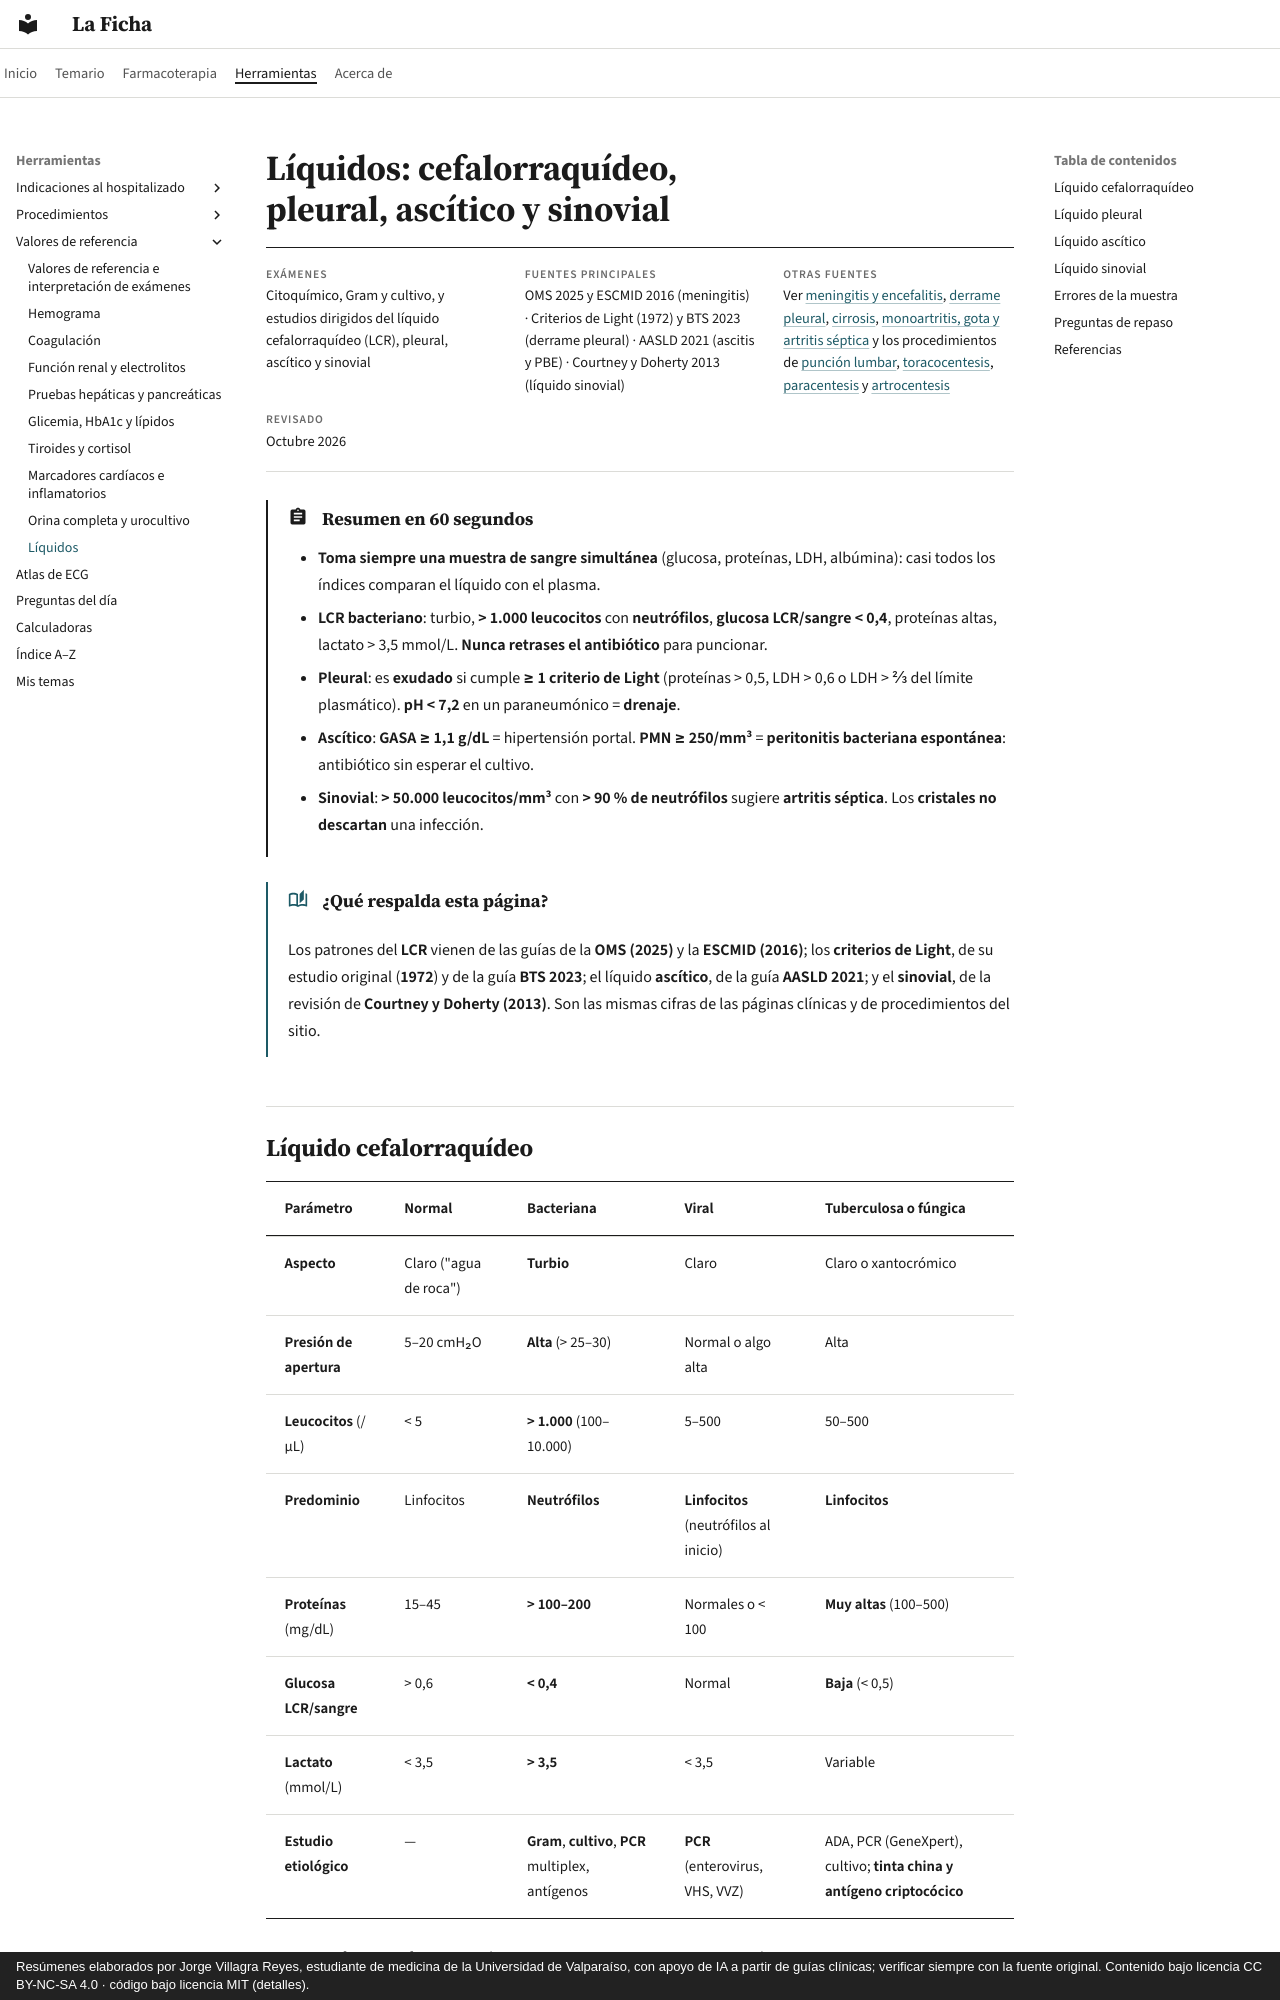

repository: jorgevillagrareyes-dotcom/laficha · page: valores/liquidos.html · generator: mkdocs · copyright: Resúmenes elaborados por Jorge Villagra Reyes, estudiante de medicina de la Universidad de Valparaíso, con apoyo de IA a partir de guías clínicas; verificar siempre con la fuente original. Contenido bajo licencia CC BY-NC-SA 4.0 · código bajo licencia MIT (detalles).

# Líquidos: cefalorraquídeo, pleural, ascítico y sinovial

<div class="ficha" markdown>

**Exámenes**
Citoquímico, Gram y cultivo, y estudios dirigidos del líquido cefalorraquídeo (LCR), pleural, ascítico y sinovial

**Fuentes principales**
OMS 2025 y ESCMID 2016 (meningitis) · Criterios de Light (1972) y BTS 2023 (derrame pleural) · AASLD 2021 (ascitis y PBE) · Courtney y Doherty 2013 (líquido sinovial)

**Otras fuentes**
Ver [meningitis y encefalitis](../infectologia/meningitis-y-encefalitis.md), [derrame pleural](../respiratorio/derrame-pleural.md), [cirrosis](../gastroenterologia/cirrosis-y-complicaciones.md), [monoartritis, gota y artritis séptica](../reumatologia/monoartritis-gota-artritis-septica.md) y los procedimientos de [punción lumbar](../procedimientos/puncion-lumbar.md), [toracocentesis](../procedimientos/toracocentesis.md), [paracentesis](../procedimientos/paracentesis.md) y [artrocentesis](../procedimientos/artrocentesis.md)

**Revisado**
Octubre 2026

</div>

!!! abstract "Resumen en 60 segundos"
    - **Toma siempre una muestra de sangre simultánea** (glucosa, proteínas, LDH, albúmina): casi todos los índices comparan el líquido con el plasma.
    - **LCR bacteriano**: turbio, **> 1.000 leucocitos** con **neutrófilos**, **glucosa LCR/sangre < 0,4**, proteínas altas, lactato > 3,5 mmol/L. **Nunca retrases el antibiótico** para puncionar.
    - **Pleural**: es **exudado** si cumple **≥ 1 criterio de Light** (proteínas > 0,5, LDH > 0,6 o LDH > 2/3 del límite plasmático). **pH < 7,2** en un paraneumónico = **drenaje**.
    - **Ascítico**: **GASA ≥ 1,1 g/dL** = hipertensión portal. **PMN ≥ 250/mm³** = **peritonitis bacteriana espontánea**: antibiótico sin esperar el cultivo.
    - **Sinovial**: **> 50.000 leucocitos/mm³** con **> 90 % de neutrófilos** sugiere **artritis séptica**. Los **cristales no descartan** una infección.

!!! guia "¿Qué respalda esta página?"
    Los patrones del **LCR** vienen de las guías de la **OMS (2025)** y la **ESCMID (2016)**; los **criterios de Light**, de su estudio original (**1972**) y de la guía **BTS 2023**; el líquido **ascítico**, de la guía **AASLD 2021**; y el **sinovial**, de la revisión de **Courtney y Doherty (2013)**. Son las mismas cifras de las páginas clínicas y de procedimientos del sitio.
